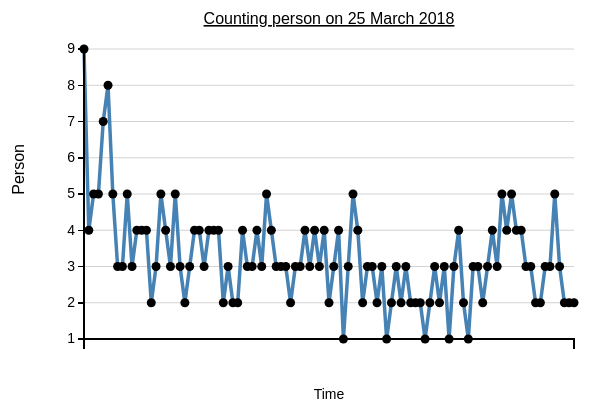
D3 v3 page, settled after 360 driven frames (6 s of simulated time); the page loaded 1 data file(s).


    //I increased the bottom margin a little bit because the x label is tied to it; so I could lower the x label a little bit
    var margin = {
        top: 50,
        right: 20,
        bottom: 60,
        left: 90
      },
      width = 600 - margin.left - margin.right,
      height = 400 - margin.top - margin.bottom;

    var x = d3.time.scale()
      .range([0, width]);

    var y = d3.scale.linear()
      .range([height, 0]);

    var xAxis = d3.svg.axis()
      .scale(x)
      .ticks(d3.time.hours, 24)
      //makes the xAxis ticks a little longer than the xMinorAxis ticks
      .tickSize(10)
      .orient("bottom");

    var xMinorAxis = d3.svg.axis()
      .scale(x)
      .ticks(d3.time.hours, 12)
      .orient("bottom");

    var yAxis = d3.svg.axis()
      .scale(y)
      .orient("left");

    var line = d3.svg.line()
      .x(function (d) {
        return x(d.datetime);
      })
      .y(function (d) {
        return y(d.person);
      });

    var div = d3.select("body").append("div")
      .attr("class", "tooltip")
      .style("opacity", 0);

    var svg = d3.select("body").append("svg")
      .attr("width", width + margin.left + margin.right)
      .attr("height", height + margin.top + margin.bottom)
      .append("g")
      .attr("transform", "translate(" + margin.left + "," + margin.top + ")");

    //The format in the CSV, which d3 will read
    var parseDate = d3.time.format("%Y-%m-%d %H:%M:%S");

    //format for tooltip
    //https://github.com/mbostock/d3/wiki/Time-Formatting
    //var formatTime = d3.time.format("%e %b");
    var formatTime = d3.time.format("%H:%M:%S");
    var formatCount = d3.format(",");

    // function for the y grid lines
    function make_y_axis() {
      return d3.svg.axis()
        .scale(y)
        .orient("left")
      //.ticks(5)
    }

    //reading in CSV which contains data
    d3.csv("data/person.csv", function (error, data) {
      data.forEach(function (d) {
        //console.log(d.datetime_time)
        d.datetime = parseDate.parse(d.datetime);
        d.person = +d.person;
      });

      //using imported data to define extent of x and y domains
      x.domain(d3.extent(data, function (d) {
        return d.datetime;
      }));
      y.domain(d3.extent(data, function (d) {
        return d.person;
      }));

      // Draw the y Grid lines
      svg.append("g")
        .attr("class", "grid")
        .call(make_y_axis()
          .tickSize(-width, 0, 0)
          .tickFormat("")
        )

      svg.append("path")
        .datum(data)
        .attr("class", "line")
        .attr("d", line);

      //taken from http://bl.ocks.org/mbostock/3887118
      //and http://www.d3noob.org/2013/01/change-line-chart-into-scatter-plot.html
      //creating a group(g) and will append a circle and 2 lines inside each group
      var g = svg.selectAll()
        .data(data).enter().append("g");

      //The markers on the line
      g.append("circle")
        //circle radius is increased
        .attr("r", 4.5)
        .attr("cx", function (d) {
          return x(d.datetime);
        })
        .attr("cy", function (d) {
          return y(d.person);
        });

      //The horizontal dashed line that appears when a circle marker is moused over
      g.append("line")
        .attr("class", "x")
        .attr("id", "dashedLine")
        .style("stroke", "steelblue")
        .style("stroke-dasharray", "3,3")
        .style("opacity", 0)
        .attr("x1", function (d) {
          return x(d.datetime);
        })
        .attr("y1", function (d) {
          return y(d.person);
        })
        //d3.min gets the min date from the date x-axis scale
        .attr("x2", function (d) {
          return x(d.datetime);
        })
        .attr("y2", function (d) {
          return y(d.person);
        });

      //The vertical dashed line that appears when a circle marker is moused over
      g.append("line")
        .attr("class", "y")
        .attr("id", "dashedLine")
        .style("stroke", "steelblue")
        .style("stroke-dasharray", "3,3")
        .style("opacity", 0)
        .attr("x1", function (d) {
          return x(d.datetime);
        })
        .attr("y1", function (d) {
          return y(d.person);
        })
        .attr("x2", function (d) {
          return x(d.datetime);
        })
        .attr("y2", height);

      //circles are selected again to add the mouseover functions
      g.selectAll("circle")
        .on("mouseover", function (d) {
          div.transition()
            .duration(200)
            .style("opacity", .9);
          div.html("--------------<br/>" + formatTime(d.datetime) + "<br/>" + formatCount(d.person) + ' person')
            .style("left", (d3.event.pageX - 20) + "px")
            .style("top", (d3.event.pageY + 6) + "px");
          //selects the horizontal dashed line in the group
          d3.select(this.nextElementSibling).transition()
            .duration(200)
            .style("opacity", .9);
          //selects the vertical dashed line in the group
          d3.select(this.nextElementSibling.nextElementSibling).transition()
            .duration(200)
            .style("opacity", .9);
        })

        .on("mouseout", function (d) {
          div.transition()
            .duration(500)
            .style("opacity", 0);

          d3.select(this.nextElementSibling).transition()
            .duration(500)
            .style("opacity", 0);

          d3.select(this.nextElementSibling.nextElementSibling).transition()
            .duration(500)
            .style("opacity", 0);
        });

      svg.append("g")
        .attr("class", "x axis")
        .attr("transform", "translate(0," + height + ")")
        .call(xAxis)
        .selectAll(".tick text")
        .call(wrap, 35);

      svg.append("g")
        .attr("class", "xMinorAxis")
        .attr("transform", "translate(0," + height + ")")
        .style({
          'stroke': 'Black',
          'fill': 'none',
          'stroke-width': '1px'
        })
        .call(xMinorAxis)
        .selectAll("text").remove();

      //http://www.d3noob.org/2012/12/adding-axis-labels-to-d3js-graph.html
      svg.append("text") // text label for the x-axis
        .attr("x", width / 2)
        .attr("y", height + margin.bottom)
        .style("text-anchor", "middle")
        .text("Time");

      svg.append("text") // text label for the y-axis
        .attr("y", 30 - margin.left)
        .attr("x", 50 - (height / 2))
        .attr("transform", "rotate(-90)")
        .style("text-anchor", "end")
        .style("font-size", "16px")
        .text("Person");

      //http://www.d3noob.org/2013/01/adding-title-to-your-d3js-graph.html
      svg.append("text") // text label for chart Title
        .attr("x", width / 2)
        .attr("y", 0 - (margin.top / 2))
        .style("text-anchor", "middle")
        .style("font-size", "16px")
        .style("text-decoration", "underline")
        .text("Counting person on 25 March 2018");


      svg.append("g")
        .attr("class", "y axis")
        .call(yAxis)
      //text label for the y-axis inside chart
      /*
      .append("text")
        .attr("transform", "rotate(-90)")
        .attr("y", 6)
        .attr("dy", ".71em")
        .style("text-anchor", "end")
        .style("font-size", "16px") 
        .style("background-color","red")
        .text("road length (km)");
      */

      //http://bl.ocks.org/mbostock/7555321
      //This code wraps label text if it has too much text
      function wrap(text, width) {
        text.each(function () {
          var text = d3.select(this),
            words = text.text().split(/\s+/).reverse(),
            word,
            line = [],
            lineNumber = 0,
            lineHeight = 1.1, // ems
            y = text.attr("y"),
            dy = parseFloat(text.attr("dy")),
            tspan = text.text(null).append("tspan").attr("x", 0).attr("y", y).attr("dy", dy + "em");
          while (word = words.pop()) {
            line.push(word);
            tspan.text(line.join(" "));
            if (tspan.node().getComputedTextLength() > width) {
              line.pop();
              tspan.text(line.join(" "));
              line = [word];
              tspan = text.append("tspan").attr("x", 0).attr("y", y).attr("dy", ++lineNumber * lineHeight + dy +
                "em").text(word);
            }
          }
        });
      }

    });
  

### data: data/person.csv
datetime, person
2018-05-25 14:13:44, 9
2018-05-25 14:13:45, 4
2018-05-25 14:13:46, 5
2018-05-25 14:13:47, 5
2018-05-25 14:13:48, 7
2018-05-25 14:13:49, 8
2018-05-25 14:13:50, 5
2018-05-25 14:13:51, 3
2018-05-25 14:13:52, 3
2018-05-25 14:13:53, 5
2018-05-25 14:13:54, 3
2018-05-25 14:13:55, 4
2018-05-25 14:13:56, 4
2018-05-25 14:13:57, 4
2018-05-25 14:13:58, 2
2018-05-25 14:13:59, 3
2018-05-25 14:14:00, 5
2018-05-25 14:14:01, 4
2018-05-25 14:14:02, 3
2018-05-25 14:14:03, 5
2018-05-25 14:14:04, 3
2018-05-25 14:14:05, 2
2018-05-25 14:14:06, 3
2018-05-25 14:14:07, 4
2018-05-25 14:14:08, 4
2018-05-25 14:14:09, 3
2018-05-25 14:14:10, 4
2018-05-25 14:14:11, 4
2018-05-25 14:14:12, 4
2018-05-25 14:14:13, 2
2018-05-25 14:14:14, 3
2018-05-25 14:14:15, 2
2018-05-25 14:14:16, 2
2018-05-25 14:14:17, 4
2018-05-25 14:14:18, 3
2018-05-25 14:14:19, 3
2018-05-25 14:14:20, 4
2018-05-25 14:14:21, 3
2018-05-25 14:14:22, 5
2018-05-25 14:14:23, 4
2018-05-25 14:14:24, 3
2018-05-25 14:14:25, 3
2018-05-25 14:14:26, 3
2018-05-25 14:14:27, 2
2018-05-25 14:14:28, 3
2018-05-25 14:14:29, 3
2018-05-25 14:14:30, 4
2018-05-25 14:14:31, 3
2018-05-25 14:14:32, 4
2018-05-25 14:14:33, 3
2018-05-25 14:14:34, 4
2018-05-25 14:14:35, 2
2018-05-25 14:14:36, 3
2018-05-25 14:14:37, 4
2018-05-25 14:14:38, 1
2018-05-25 14:14:39, 3
2018-05-25 14:14:40, 5
2018-05-25 14:14:41, 4
2018-05-25 14:14:42, 2
2018-05-25 14:14:43, 3
... 43 more rows